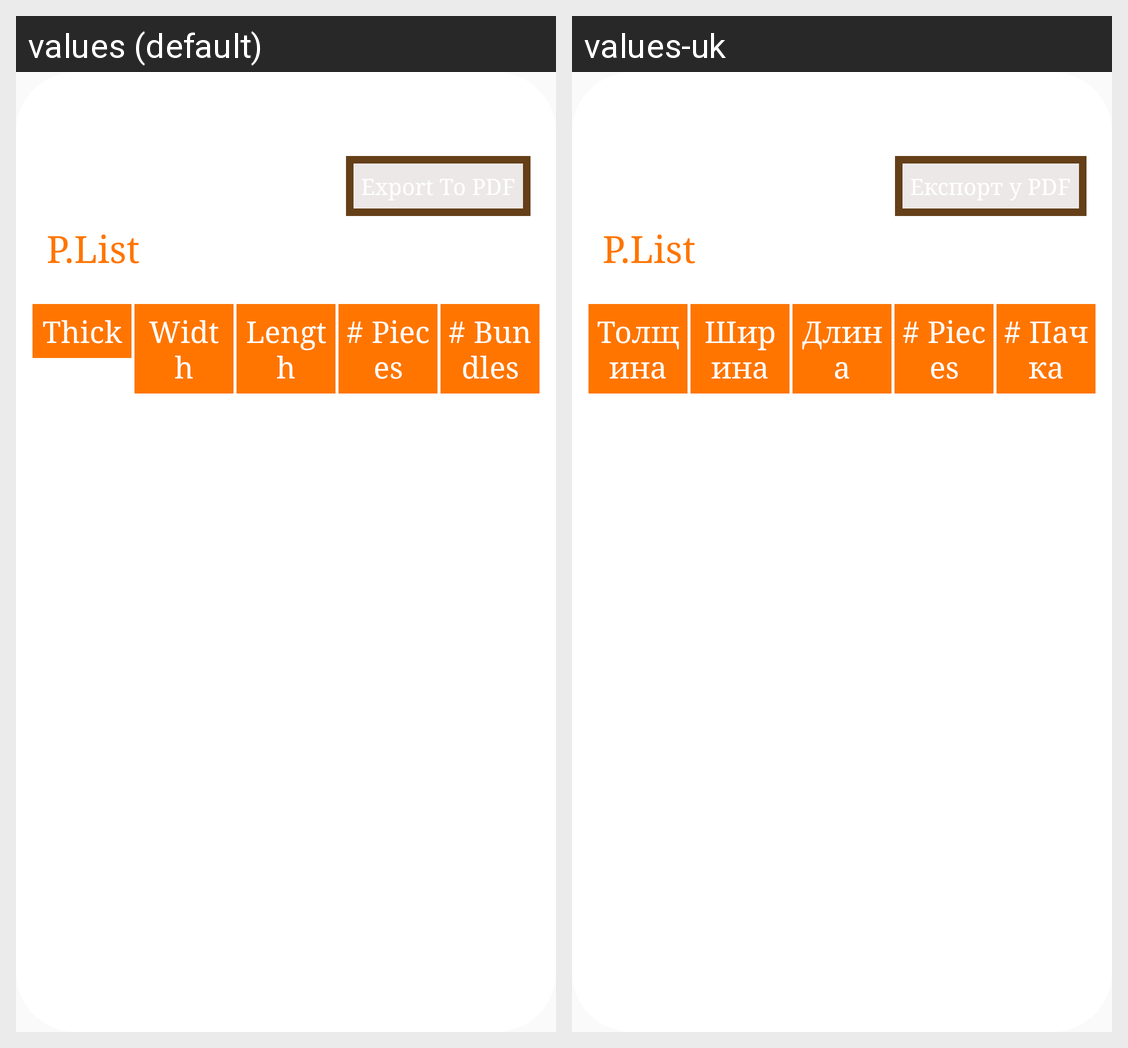

Translations of the strings shown on this Android screen, per locale in the grid:
Android screen res/layout/planned_details_dialog.xml rendered under 2 locales, left to right: values (default), values-uk. Device: Nexus 5 (rendered at 1080×1920; each locale shown at half size, 540×960, under a caption strip naming it); theme AppTheme.
Strings drawn on this screen, with the default value and each locale's value (text and hints the layout hard-codes, and strings that could not be matched under every locale, appear in the picture but are not listed):

p_list
  values: P.List
  values-uk: P.List

thickness
  values: Thick
  values-uk: Толщина

width
  values: Width
  values-uk: Ширина

length
  values: Length
  values-uk: Длина

no_pieces
  values: # Pieces
  values-uk: # Pieces

no_bundle
  values: # Bundles
  values-uk: # Пачка
